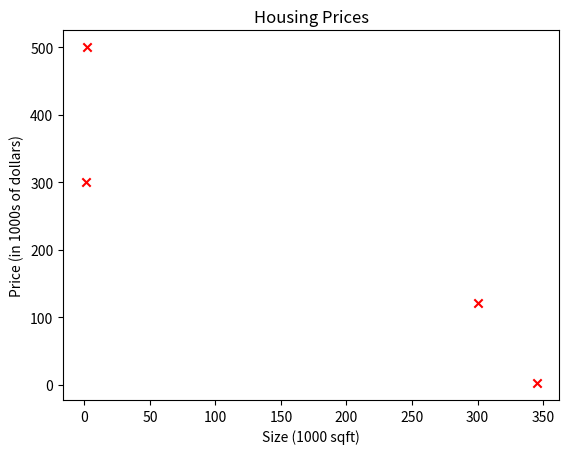

This chart was generated by the following Python code:
import numpy as np
import matplotlib.pyplot as plt

x_train = np.array([1.0, 2.0, 300., 345.])
y_train = np.array([300.0, 500.0, 121.,2.])
print(f"x_train = {x_train}")
print(f"y_train = {y_train}")

print(f"x_train.shape: {x_train.shape}")
print(f"Number of training examples is: {x_train.shape[0]}")
print(f"Number of testing examples is: {len(y_train)}")

i = 0 # Change this to 1 to see (x^1, y^1)

x_i = x_train[i]
y_i = y_train[i]
print(f"(x^({i}), y^({i})) = ({x_i}, {y_i})")


# Plot the data points
plt.scatter(x_train, y_train, marker='x', c='r')
# Set the title
plt.title("Housing Prices")
# Set the y-axis label
plt.ylabel('Price (in 1000s of dollars)')
# Set the x-axis label
plt.xlabel('Size (1000 sqft)')
plt.show()


